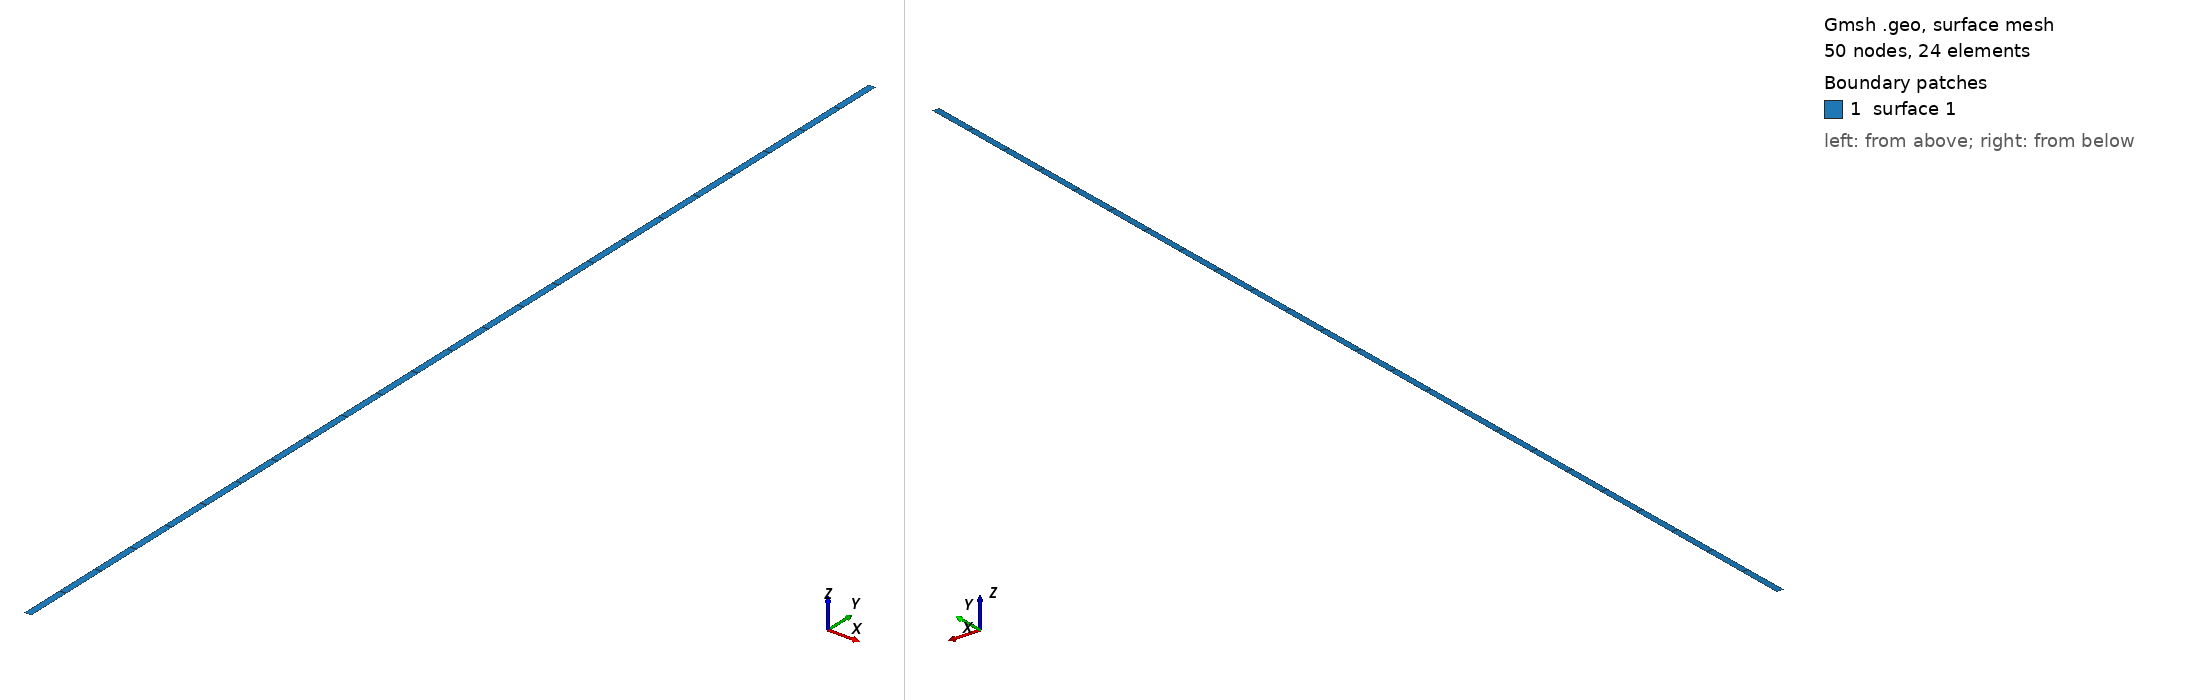

Gmsh geometry script, surface-meshed: 50 nodes, 24 surface elements. Boundary patches (legend numbers): 1 surface 1. Left view from above one corner, right view from below the opposite corner. The script declares no physical surfaces, so the legend lists its geometric surfaces. The drawing asked Gmsh for element sizes between 1% and 20% of the model's largest extent; the script's own settings can give other sizes.

=== model2.geo (drawn) ===
//
thickness = DefineNumber[ 0.2, Name "Parameters/thickness" ];
//+
Point(1) = {0, 0, 0, 1.0};
//+
Point(2) = {thickness, 0, 0, 1.0};
//+
Point(3) = {thickness, 30, 0, 1.0};
//+
Point(4) = {0, 30, 0, 1.0};

//+
Line(1) = {1, 2};
//+
Line(2) = {2, 3};
//+
Line(3) = {3, 4};
//+
Line(4) = {4, 1};
//+
Curve Loop(1) = {1, 2, 3, 4};
//+
Plane Surface(1) = {1};
//+
Transfinite Curve {4, 2} = 25 Using Progression 1;
//+
Transfinite Curve {1, 3} = 2 Using Progression 1;
//+
Transfinite Surface {1};
//+
Recombine Surface {1};
